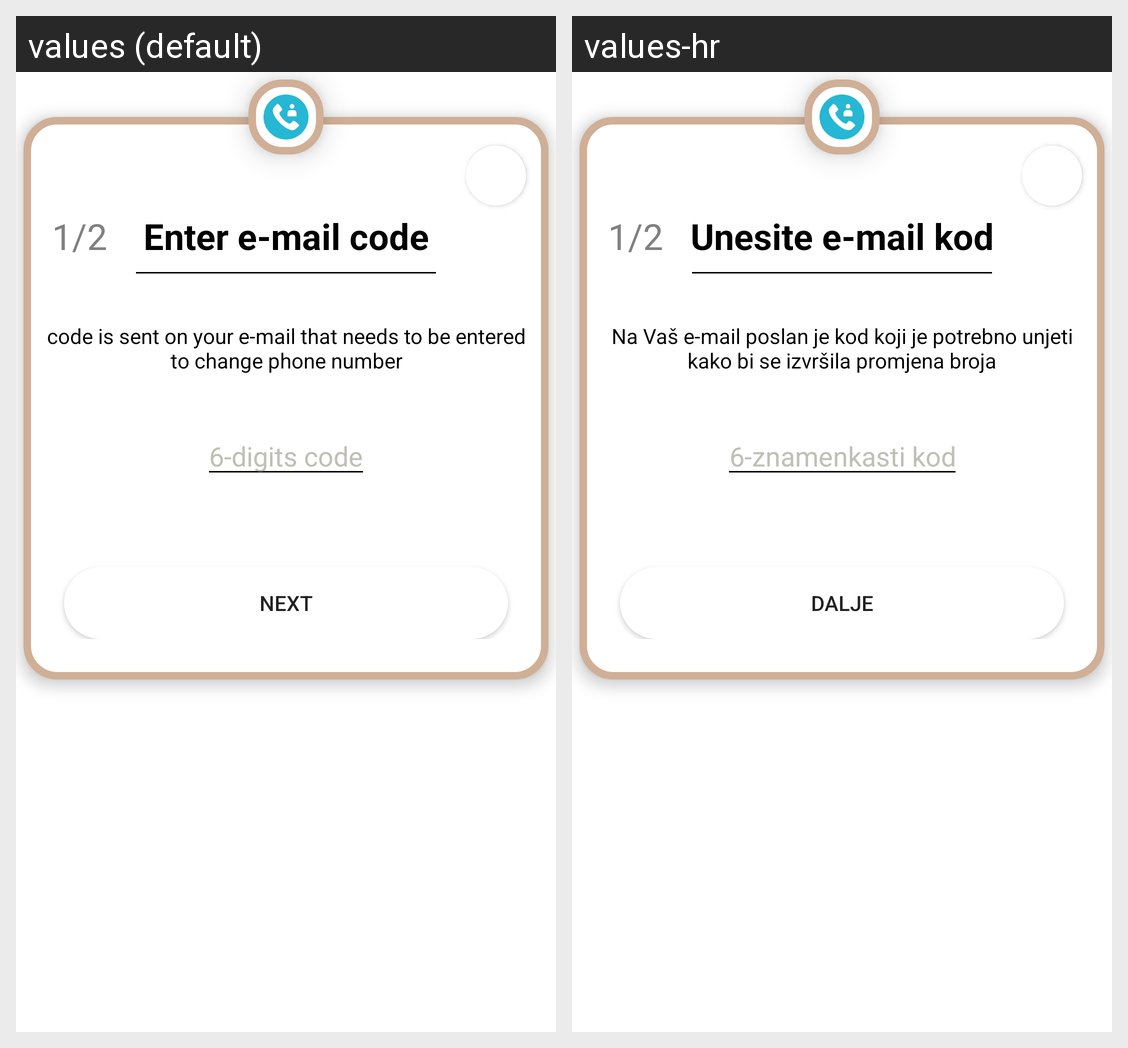

For this localized Android screen grid, give each drawn string resource with its value in every locale shown.
Android screen res/layout/dialog_owner_phone_number.xml rendered under 2 locales, left to right: values (default), values-hr. Device: Nexus 5 (rendered at 1080×1920; each locale shown at half size, 540×960, under a caption strip naming it); theme Theme.OnlineWaiter.
Strings drawn on this screen, with the default value and each locale's value (text and hints the layout hard-codes, and strings that could not be matched under every locale, appear in the picture but are not listed):

registered_numbers_dialog_first_part
  values: 1/2
  values-hr: 1/2  [not translated; the default value is used]

registered_numbers_dialog_first_title
  values: Enter e-mail code
  values-hr: Unesite e-mail kod

registered_numbers_dialog_first_description
  values: code is sent on your e-mail that needs to be entered to change phone number
  values-hr: Na Vaš e-mail poslan je kod koji je potrebno unjeti kako bi se izvršila promjena broja

registered_numbers_dialog_owner_code
  values: 6-digits code
  values-hr: 6-znamenkasti kod

registered_numbers_btn_next
  values: Next
  values-hr: Dalje
